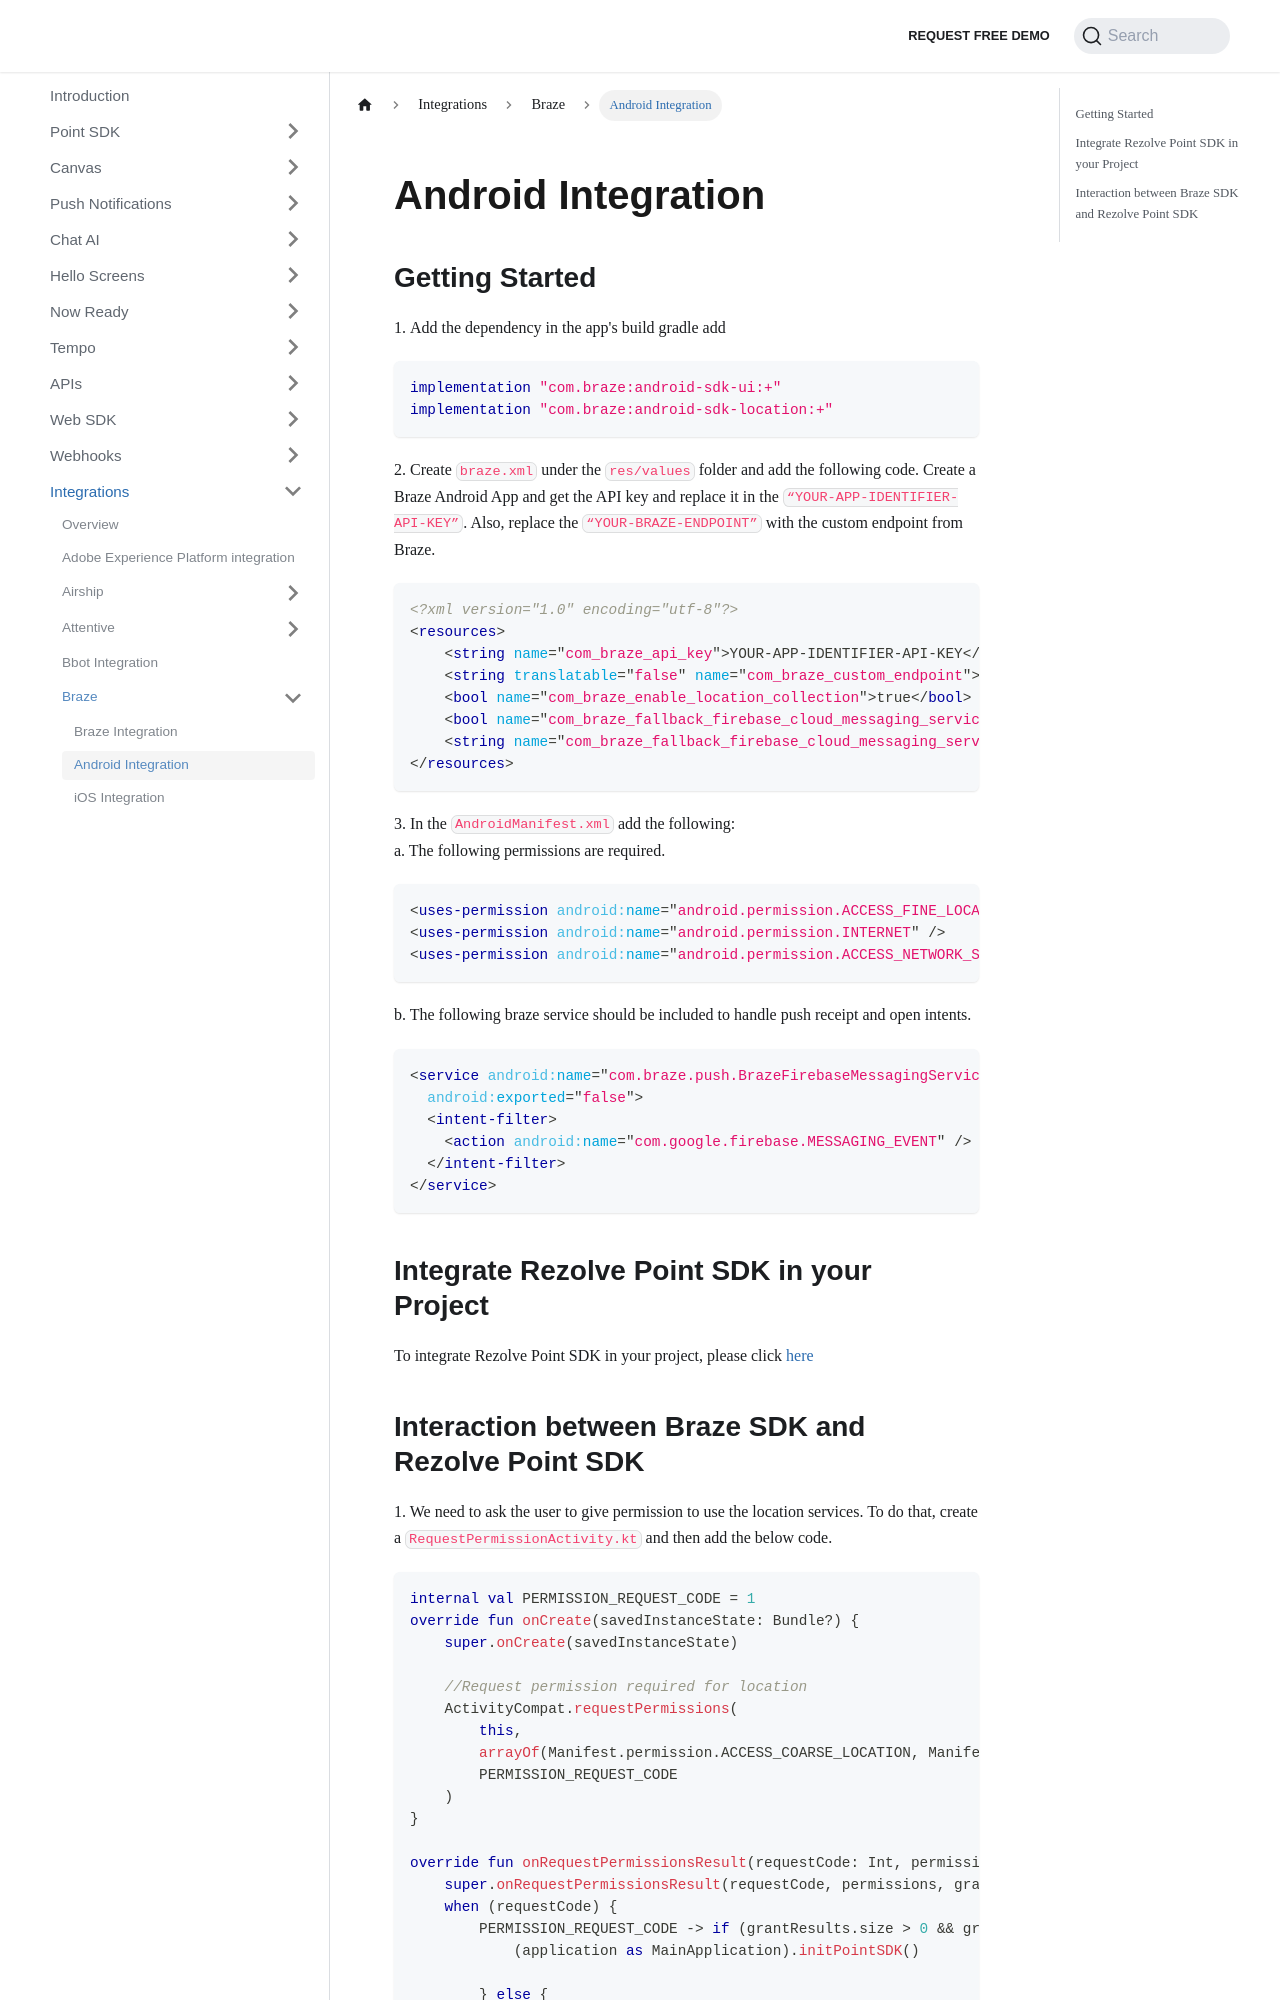

repository: Bluedot-Innovation/documentation · page: integrations/Braze/Android.html · generator: docusaurus

Android Integration
=========================

Getting Started
---------------

1\. Add the dependency in the app's build gradle add
```gradle
implementation "com.braze:android-sdk-ui:+"
implementation "com.braze:android-sdk-location:+"
```

2\. Create `braze.xml` under the `res/values` folder and add the following code. Create a Braze Android App and get the API key and replace it in the `“YOUR-APP-IDENTIFIER-API-KEY”`. Also, replace the `“YOUR-BRAZE-ENDPOINT”` with the custom endpoint from Braze.

```xml
<?xml version="1.0" encoding="utf-8"?>
<resources>
    <string name="com_braze_api_key">YOUR-APP-IDENTIFIER-API-KEY</string>
    <string translatable="false" name="com_braze_custom_endpoint">YOUR-BRAZE-ENDPOINT</string>
    <bool name="com_braze_enable_location_collection">true</bool>
    <bool name="com_braze_fallback_firebase_cloud_messaging_service_enabled">true</bool>
    <string name="com_braze_fallback_firebase_cloud_messaging_service_classpath">com.company.OurFirebaseMessagingService</string>
</resources>
```

3\. In the `AndroidManifest.xml` add the following:  
a. The following permissions are required.

```xml
<uses-permission android:name="android.permission.ACCESS_FINE_LOCATION" />
<uses-permission android:name="android.permission.INTERNET" />
<uses-permission android:name="android.permission.ACCESS_NETWORK_STATE" />
```

b. The following braze service should be included to handle push receipt and open intents.

```xml
<service android:name="com.braze.push.BrazeFirebaseMessagingService"
  android:exported="false">
  <intent-filter>
    <action android:name="com.google.firebase.MESSAGING_EVENT" />
  </intent-filter>
</service>
```

Integrate Rezolve Point SDK in your Project
-------------------------------------------

To integrate Rezolve Point SDK in your project, please click [here](../../Point%20SDK/Android/Quick%20Start.md)
